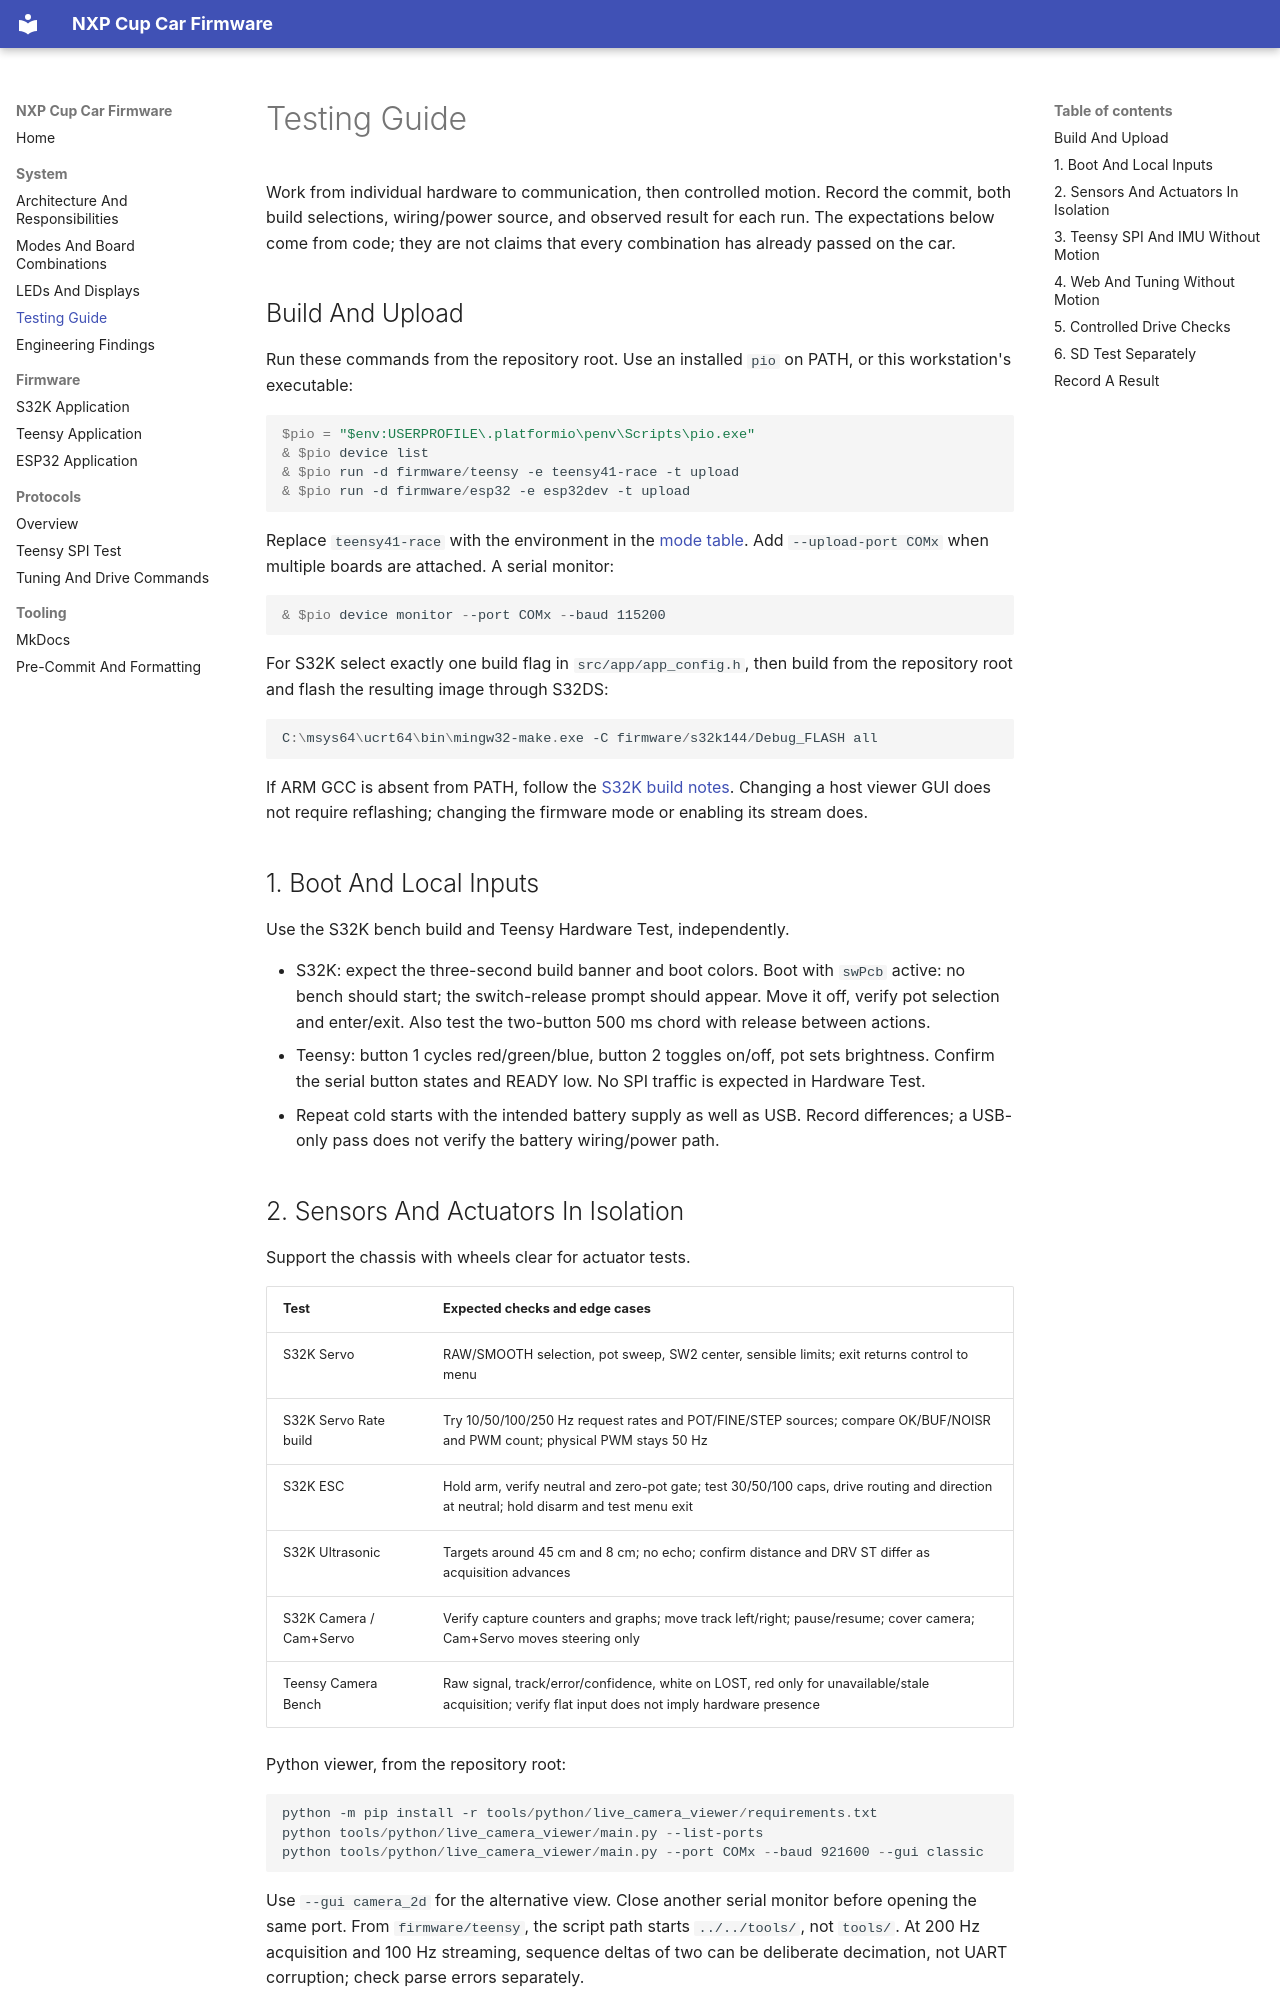

repository: michalfrohlich/NXP-Cup-EXPO · page: system/testing/index.html · generator: mkdocs

# Testing Guide

Work from individual hardware to communication, then controlled motion. Record
the commit, both build selections, wiring/power source, and observed result for
each run. The expectations below come from code; they are not claims that
every combination has already passed on the car.

## Build And Upload

Run these commands from the repository root. Use an installed `pio` on PATH,
or this workstation's executable:

```powershell
$pio = "$env:USERPROFILE\.platformio\penv\Scripts\pio.exe"
& $pio device list
& $pio run -d firmware/teensy -e teensy41-race -t upload
& $pio run -d firmware/esp32 -e esp32dev -t upload
```

Replace `teensy41-race` with the environment in the [mode table](modes.md).
Add `--upload-port COMx` when multiple boards are attached. A serial monitor:

```powershell
& $pio device monitor --port COMx --baud 115200
```

For S32K select exactly one build flag in `src/app/app_config.h`, then build
from the repository root and flash the resulting image through S32DS:

```powershell
C:\msys64\ucrt64\bin\mingw32-make.exe -C firmware/s32k144/Debug_FLASH all
```

If ARM GCC is absent from PATH, follow the
[S32K build notes](https://github.com/michalfrohlich/NXP-Cup-EXPO/blob/main/firmware/s32k144/docs/build.md).
Changing a host viewer GUI does not require reflashing; changing the firmware
mode or enabling its stream does.

## 1. Boot And Local Inputs

Use the S32K bench build and Teensy Hardware Test, independently.

- S32K: expect the three-second build banner and boot colors. Boot with `swPcb`
  active: no bench should start; the switch-release prompt should appear.
  Move it off, verify pot selection and enter/exit. Also test the two-button
  500 ms chord with release between actions.
- Teensy: button 1 cycles red/green/blue, button 2 toggles on/off, pot sets
  brightness. Confirm the serial button states and READY low. No SPI traffic
  is expected in Hardware Test.
- Repeat cold starts with the intended battery supply as well as USB. Record
  differences; a USB-only pass does not verify the battery wiring/power path.

## 2. Sensors And Actuators In Isolation

Support the chassis with wheels clear for actuator tests.

| Test | Expected checks and edge cases |
|---|---|
| S32K Servo | RAW/SMOOTH selection, pot sweep, SW2 center, sensible limits; exit returns control to menu |
| S32K Servo Rate build | Try 10/50/100/250 Hz request rates and POT/FINE/STEP sources; compare OK/BUF/NOISR and PWM count; physical PWM stays 50 Hz |
| S32K ESC | Hold arm, verify neutral and zero-pot gate; test 30/50/100 caps, drive routing and direction at neutral; hold disarm and test menu exit |
| S32K Ultrasonic | Targets around 45 cm and 8 cm; no echo; confirm distance and DRV ST differ as acquisition advances |
| S32K Camera / Cam+Servo | Verify capture counters and graphs; move track left/right; pause/resume; cover camera; Cam+Servo moves steering only |
| Teensy Camera Bench | Raw signal, track/error/confidence, white on LOST, red only for unavailable/stale acquisition; verify flat input does not imply hardware presence |

Python viewer, from the repository root:

```powershell
python -m pip install -r tools/python/live_camera_viewer/requirements.txt
python tools/python/live_camera_viewer/main.py --list-ports
python tools/python/live_camera_viewer/main.py --port COMx --baud 921600 --gui classic
```

Use `--gui camera_2d` for the alternative view. Close another serial monitor
before opening the same port. From `firmware/teensy`, the script path starts
`../../tools/`, not `tools/`. At 200 Hz acquisition and 100 Hz streaming,
sequence deltas of two can be deliberate decimation, not UART corruption;
check parse errors separately.
